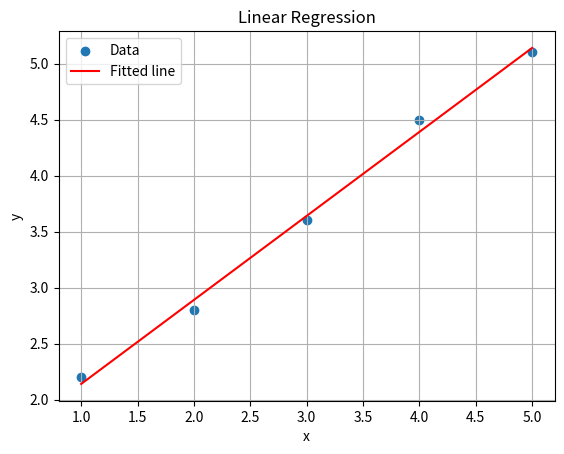

The script that saved this image:
import numpy as np
import matplotlib.pyplot as plt
# [redacted]
# Step 1: Design matrix construction based on data points
x = np.array([1, 2, 3, 4, 5])
y = np.array([2.2,2.8,3.6,4.5,5.1])

# Step 2: Build matrix A: Each row represents the linear model y=mx+c.
A = np.vstack([x, np.ones(len(x))]).T # Stack x and a column of ones and then transpose it
print ("Design Matrix A:\n", A) # The first column is the value of x. The second column is always 1, which allows us to solve for the intercept c.

# Step 3: Fit line using least squares- it solves for the slope m and intercept c of the best-fit line
# np.linalg.lstsq returns a tuple (coeffs, residuals, rank, s), so unpack accordingly.
coeffs, residuals, rank, s = np.linalg.lstsq(A, y, rcond=None)
m = coeffs[0]
b = coeffs[1]

# Step 4: Output the results and plot them
print("Slope (m):", m)
print("Intercept (b):", b)
print("Residuals:", residuals)
print("Rank of matrix A:", rank)
print("Singular values of A:", s) 

plt.scatter(x, y, label='Data')
plt.plot(x, m*x + b, 'r', label='Fitted line')
plt.legend()
plt.title('Linear Regression')
plt.xlabel('x')
plt.ylabel('y')
plt.grid(True)
plt.show()


# Your code here

# Complete the Bisection Method implementation
def f(x):
    return x**3 - 2*x - 5


# print("Root found using Bisection Method:", root_bisection)
# Your code to plot the function and the root found


# Complete the Newton-Raphson Method implementation
def f(x):
    return x**3 - 2*x - 5

def df(x):
    return 3*x**2 - 2


# print("Root found using Newton-Raphson Method:", root_newton)


# Your code here